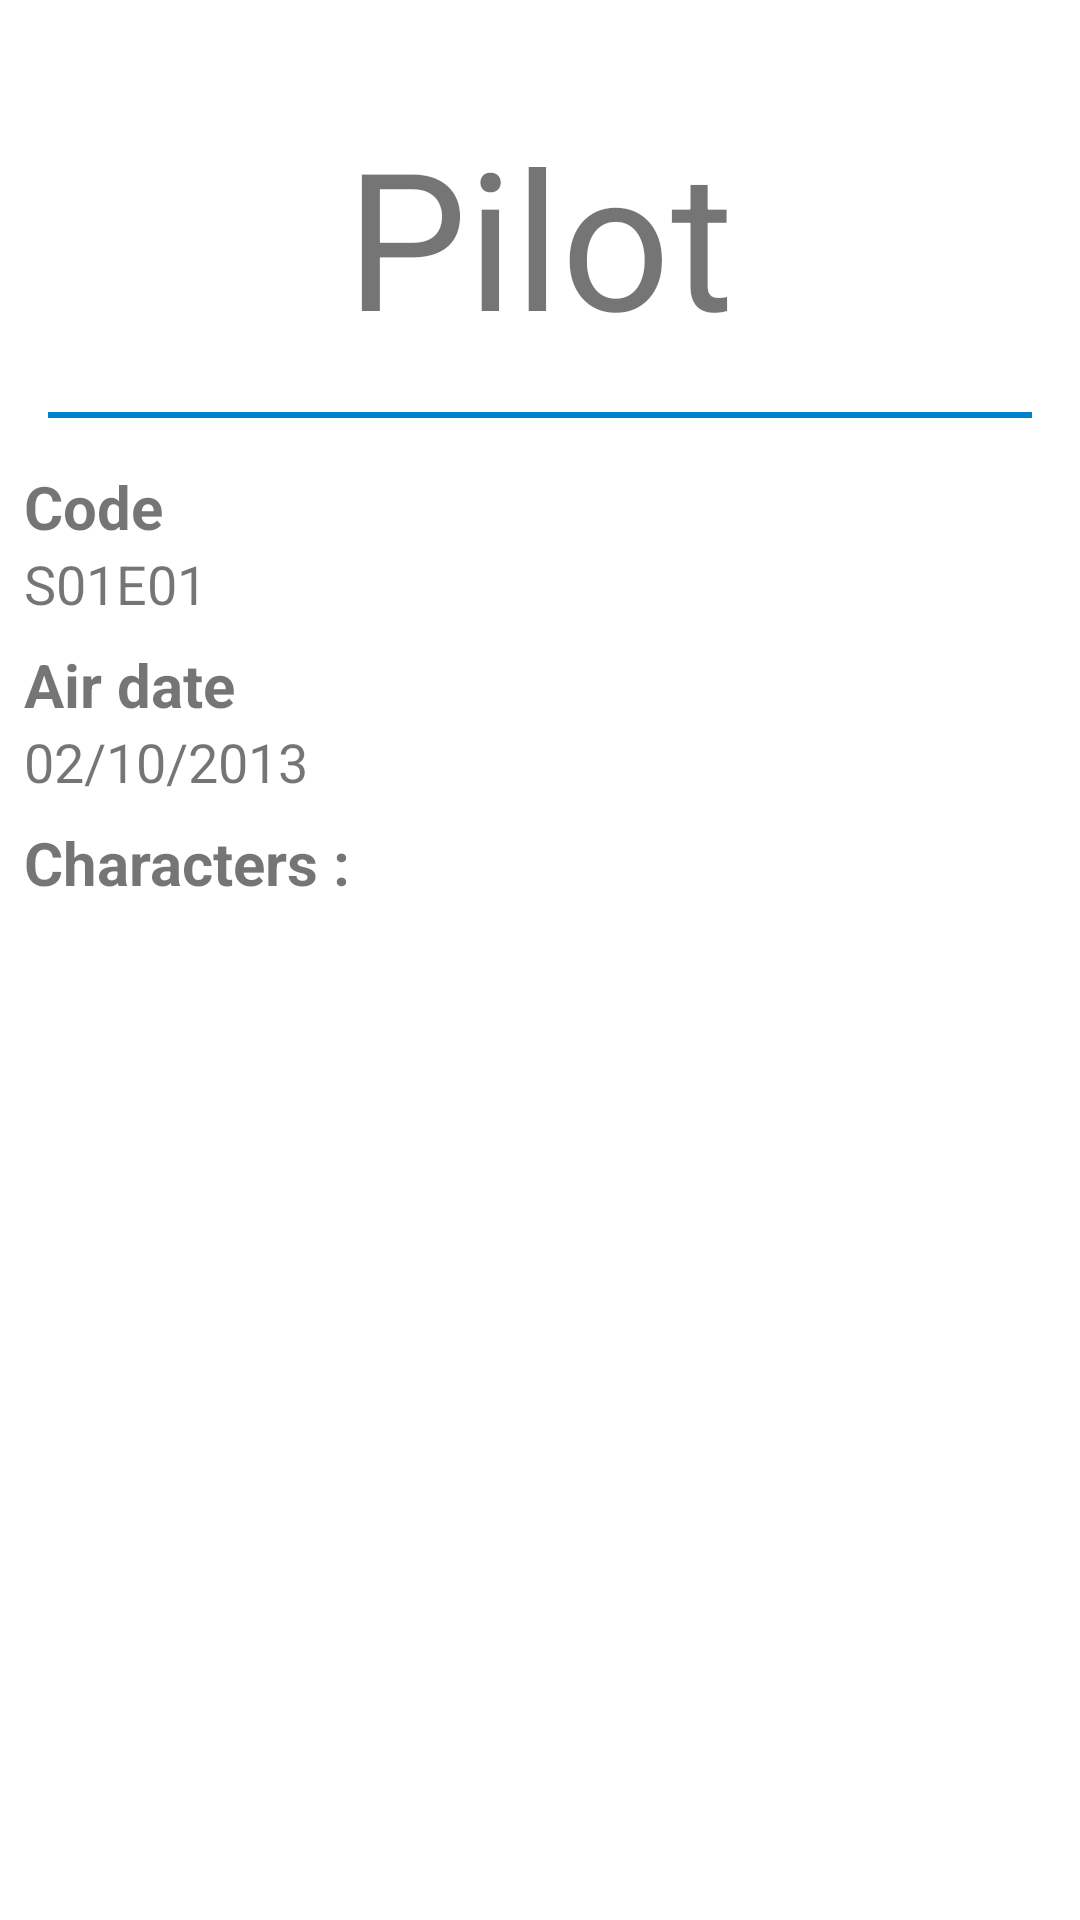

The Android layout XML behind this screen, and the referenced resources:
<!-- AndroidManifest.xml: application theme Theme.AppsoluteTestApp -->
<!-- res/layout/episode_detail_fragment.xml -->
<?xml version="1.0" encoding="utf-8"?>
<androidx.constraintlayout.widget.ConstraintLayout xmlns:android="http://schemas.android.com/apk/res/android"
    xmlns:app="http://schemas.android.com/apk/res-auto"
    android:layout_width="match_parent"
    android:layout_height="match_parent">

    <TextView
        android:id="@+id/episode_name"
        android:layout_width="wrap_content"
        android:layout_height="wrap_content"
        android:layout_marginTop="36dp"
        android:text="Pilot"
        android:textSize="64sp"
        app:layout_constraintEnd_toEndOf="parent"
        app:layout_constraintStart_toStartOf="parent"
        app:layout_constraintTop_toTopOf="parent" />

    <View
        android:id="@+id/divider"
        android:layout_width="match_parent"
        android:layout_height="2dp"
        android:layout_margin="16dp"
        android:background="@color/primaryDarkColor"
        app:layout_constraintTop_toBottomOf="@id/episode_name" />

    <TextView
        android:id="@+id/episode_code_title"
        android:layout_width="wrap_content"
        android:layout_height="wrap_content"
        android:layout_marginStart="8dp"
        android:layout_marginTop="16dp"
        android:text="Code"
        android:textSize="20sp"
        android:textStyle="bold"
        app:layout_constraintStart_toStartOf="parent"
        app:layout_constraintTop_toBottomOf="@id/divider" />

    <TextView
        android:id="@+id/episode_code"
        android:layout_width="wrap_content"
        android:layout_height="wrap_content"
        android:layout_marginStart="8dp"
        android:text="S01E01"
        android:textSize="18sp"
        app:layout_constraintStart_toStartOf="parent"
        app:layout_constraintTop_toBottomOf="@id/episode_code_title" />

    <TextView
        android:id="@+id/episode_air_date_title"
        android:layout_width="wrap_content"
        android:layout_height="wrap_content"
        android:layout_marginStart="8dp"
        android:layout_marginTop="8dp"
        android:text="Air date"
        android:textSize="20sp"
        android:textStyle="bold"
        app:layout_constraintStart_toStartOf="parent"
        app:layout_constraintTop_toBottomOf="@id/episode_code" />

    <TextView
        android:id="@+id/episode_air_date"
        android:layout_width="wrap_content"
        android:layout_height="wrap_content"
        android:layout_marginStart="8dp"
        android:text="02/10/2013"
        android:textSize="18sp"
        app:layout_constraintStart_toStartOf="parent"
        app:layout_constraintTop_toBottomOf="@id/episode_air_date_title" />

    <TextView
        android:id="@+id/episode_characters_title"
        android:layout_width="wrap_content"
        android:layout_height="wrap_content"
        android:layout_marginStart="8dp"
        android:layout_marginTop="8dp"
        android:text="Characters :"
        android:textSize="20sp"
        android:textStyle="bold"
        app:layout_constraintStart_toStartOf="parent"
        app:layout_constraintTop_toBottomOf="@id/episode_air_date" />

    <androidx.recyclerview.widget.RecyclerView
        android:id="@+id/episode_characters_rv"
        android:layout_width="match_parent"
        android:layout_height="wrap_content"
        android:layout_marginTop="4dp"
        android:orientation="horizontal"
        app:layout_constraintTop_toBottomOf="@id/episode_characters_title" />

</androidx.constraintlayout.widget.ConstraintLayout>
<!-- resources referenced by this layout -->
<resources>
  <color name="primaryDarkColor">#0081cb</color>
  <style name="Theme.AppsoluteTestApp" parent="Theme.MaterialComponents.DayNight.NoActionBar">
          
          <item name="colorPrimary">@color/primaryColor</item>
          <item name="colorPrimaryVariant">@color/primaryDarkColor</item>
          <item name="colorOnPrimary">@color/primaryTextColor</item>
          
          <item name="colorSecondary">@color/secondaryColor</item>
          <item name="colorSecondaryVariant">@color/secondaryDarkColor</item>
          <item name="colorOnSecondary">@color/secondaryTextColor</item>
          
          <item name="android:statusBarColor" tools:targetApi="l">?attr/colorPrimaryVariant</item>
          
      </style>
  <color name="primaryColor">#00b0ff</color>
  <color name="primaryTextColor">#1f292d</color>
  <color name="secondaryColor">#64dd17</color>
  <color name="secondaryDarkColor">#1faa00</color>
  <color name="secondaryTextColor">#002d26</color>
</resources>
